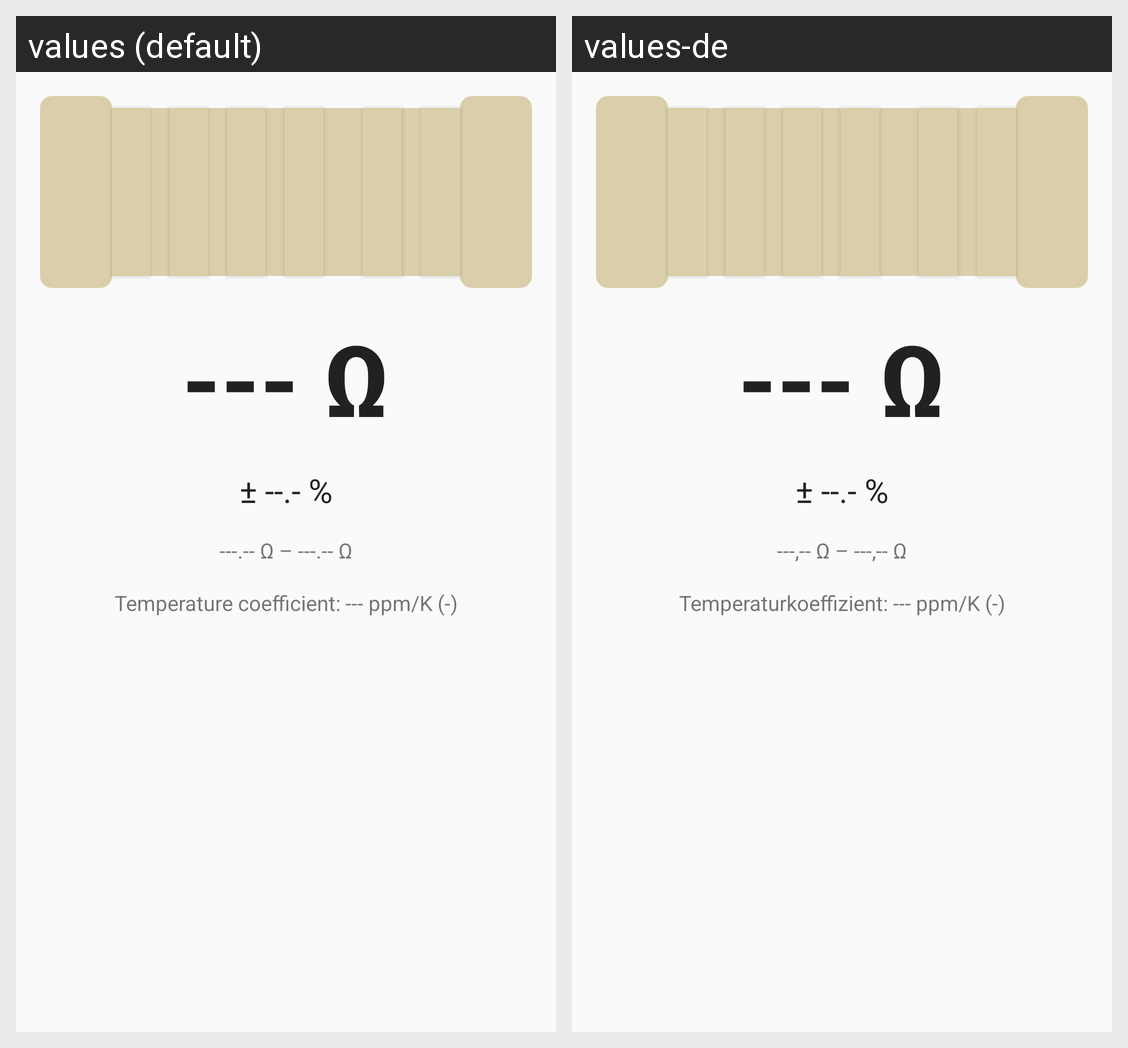

The same Android screen rendered under two of its app's locales, left to right. List the strings drawn on it with the default value and each locale's translation.
Android screen res/layout/fragment_colors.xml rendered under 2 locales, left to right: values (default), values-de. Device: Nexus 5 (rendered at 1080×1920; each locale shown at half size, 540×960, under a caption strip naming it); theme AppTheme.
Strings drawn on this screen, with the default value and each locale's value (text and hints the layout hard-codes, and strings that could not be matched under every locale, appear in the picture but are not listed):

resistance_none
  values: --- Ω
  values-de: --- Ω

resistance_tolerance_none
  values: ± --.- %
  values-de: ± --.- %

resistance_norm_none
  values: ---.-- Ω – ---.-- Ω
  values-de: ---,-- Ω – ---,-- Ω

resistance_info_none
  values: Temperature coefficient: --- ppm/K (-)
  values-de: Temperaturkoeffizient: --- ppm/K (-)
